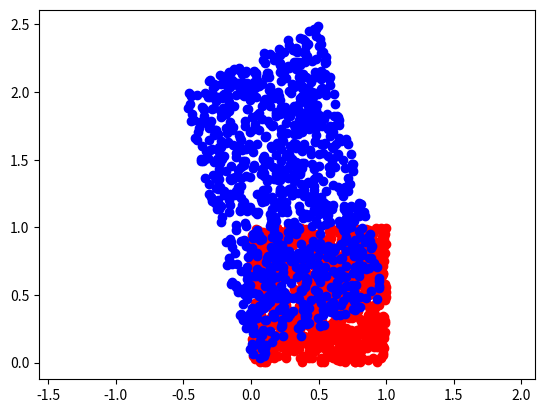

The script that saved this image:
import numpy as np 
import matplotlib.pyplot as plt  

x = np.random.random([1000, 2]) 
A = np.array([[1, 0.5], [-0.5, 2]]) 
y = np.dot(x, A) 
plt.scatter(x[:, 0], x[:, 1], c="r")
plt.scatter(y[:, 0], y[:, 1], c="b")
plt.axis("equal")
plt.show()